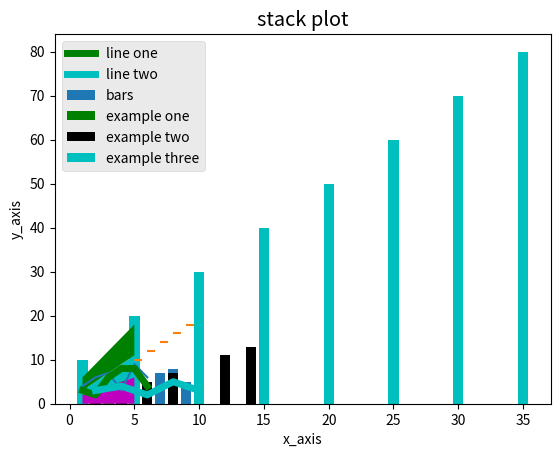

The matplotlib source for this figure: (Note: this script raises an exception after producing the figure.)
from matplotlib import pyplot as plt
x = [1,2,3,4,5,6]
y = [4,6,7,3,9,6]
plt.plot(x,y)
plt.xlabel("x-axis")
plt.ylabel("y_axis")
plt.title("sivaji")
plt.show()

'''   USING STYLEPLOT TO DRAW NORMAL PLOT   '''

from matplotlib import pyplot as plt
from matplotlib import style
style.use("ggplot")
x = [1,2,3,4,5,6]
y = [3,2,6,8,8,4]
x1 = [2,4,6,8,10]
y1 = [3,4,2,5,3]
plt.plot(x,y,'g',label = "line one",linewidth = 5)
plt.plot(x1,y1,'c',label = "line two",linewidth = 5)
plt.title("2-d")
plt.xlabel("x_axis")
plt.ylabel("y_axis")
plt.show()
plt.legend()

'''      BAR GRAPHS     '''

from matplotlib import pyplot as plt
from matplotlib import style
style.use("ggplot")
x = [1,2,3,4,5,6,7,8,9]
y = [2,4,5,3,6,1,7,8,5]
plt.bar(x,y,linewidth = 5,label = "bars")
plt.title("bar graph")
plt.xlabel("x_axis")
plt.ylabel("y_axis")
plt.show()
#plt.legend()

from matplotlib import pyplot as plt
from matplotlib import style
x = [1,2,3,4,5]
y = [2,4,6,8,9]
x1 = [2,4,6,8,10,12,14]
y1 = [1,3,5,7,9,11,13]
x2 = [1,5,10,15,20,25,30,35]
y2 = [10,20,30,40,50,60,70,80]
plt.bar(x,y,color = "g",label = "example one",linewidth = 6)
plt.bar(x1,y1,color = "k",label = "example two",linewidth = 5)
plt.bar(x2,y2,color = "c",label = "example three",linewidth = 4)
plt.title("bar graph")
plt.legend()
plt.xlabel("x_axis")
plt.ylabel("y_axis")
plt.show()

'''     Scatter graphs   '''
from matplotlib import pyplot as plt
from matplotlib import style
x = [1,2,3,4,5,6,7,8,9]
y = [2,4,6,8,10,12,14,16,18]
plt.scatter(x,y,label = "skit",marker = 1)
plt.title("scatter graph")
plt.xlabel("x_axis")
plt.ylabel("y_axis")
plt.show()

'''     Stack_plot (or) Area plot  '''
from matplotlib import pyplot as plt
days  = [1,2,3,4,5]
sleeping = [2,3,4,5,6]
eating = [1,2,3,4,5]
working = [3,4,5,6,7]
plt.plot([],[],color = "g",linewidth = 5)
plt.plot([],[],color = "r",linewidth= 6)
plt.plot([],[],color = "b",linewidth = 5)
plt.plot([],[],color = "c",linewidth = 5)
plt.stackplot(days,sleeping,eating,working,colors = ["m","c","g","r"])
plt.title("stack plot")
plt.xlabel("x_axis")
plt.ylabel("y_axis")
plt.show()

''' pie chart '''

from matplotlib import pyplot as plt
from matplotlib import style
labels = "python","c","c++","java"
sizes = [90,30,40,70]
colors = ["green","red","yellow","black"]
explode = (0,0.1,0,0)
plt.pie(sizes,labels,colors = colors,shadow = True,labels = labels,explode = explode,startangle = 100)
plt.title("pie charts")
plt.axis("equal")
plt.show()

import matplotlib.pyplot as plt
# Data to plot
labels = 'Python', 'C++', 'Ruby', 'Java'
sizes = [215, 130, 245, 210]
colors = ['gold', 'yellowgreen', 'lightcoral', 'lightskyblue']
explode = (0.1, 0, 0, 0)  # explode 1st slice

# Plot
plt.pie(sizes, explode=explode, labels=labels, colors=colors,
autopct='%1.1f%%', shadow=True, startangle=140)

plt.axis('equal')
plt.show()
